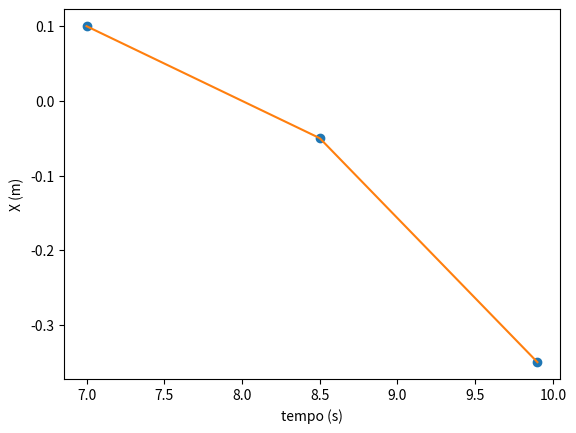

The matplotlib source for this figure:
# -*- coding: utf-8 -*-
"""
Created on Tue Apr  5 16:18:33 2022

@author: draki
"""

import matplotlib.pyplot as plt
import numpy as np
from scipy.optimize import curve_fit

fig = plt.figure()
ax = fig.add_subplot(1,1,1)
dt = 0.0001
t = np.arange(0,1+dt, dt)
x= np.array([7,8.5,9.9])
y= np.array([0.1,-0.05,-0.35])
ax.set_xlabel('tempo (s)')
ax.set_ylabel('X (m)')
ax.plot(x, y, "o")

poly_test = np.poly1d(np.polyfit(x,y, 2)) # np.polyfit para dar os valores de x^n e np.poly1d para utilizar como uma funçao 

ax.plot(x, poly_test(x))
